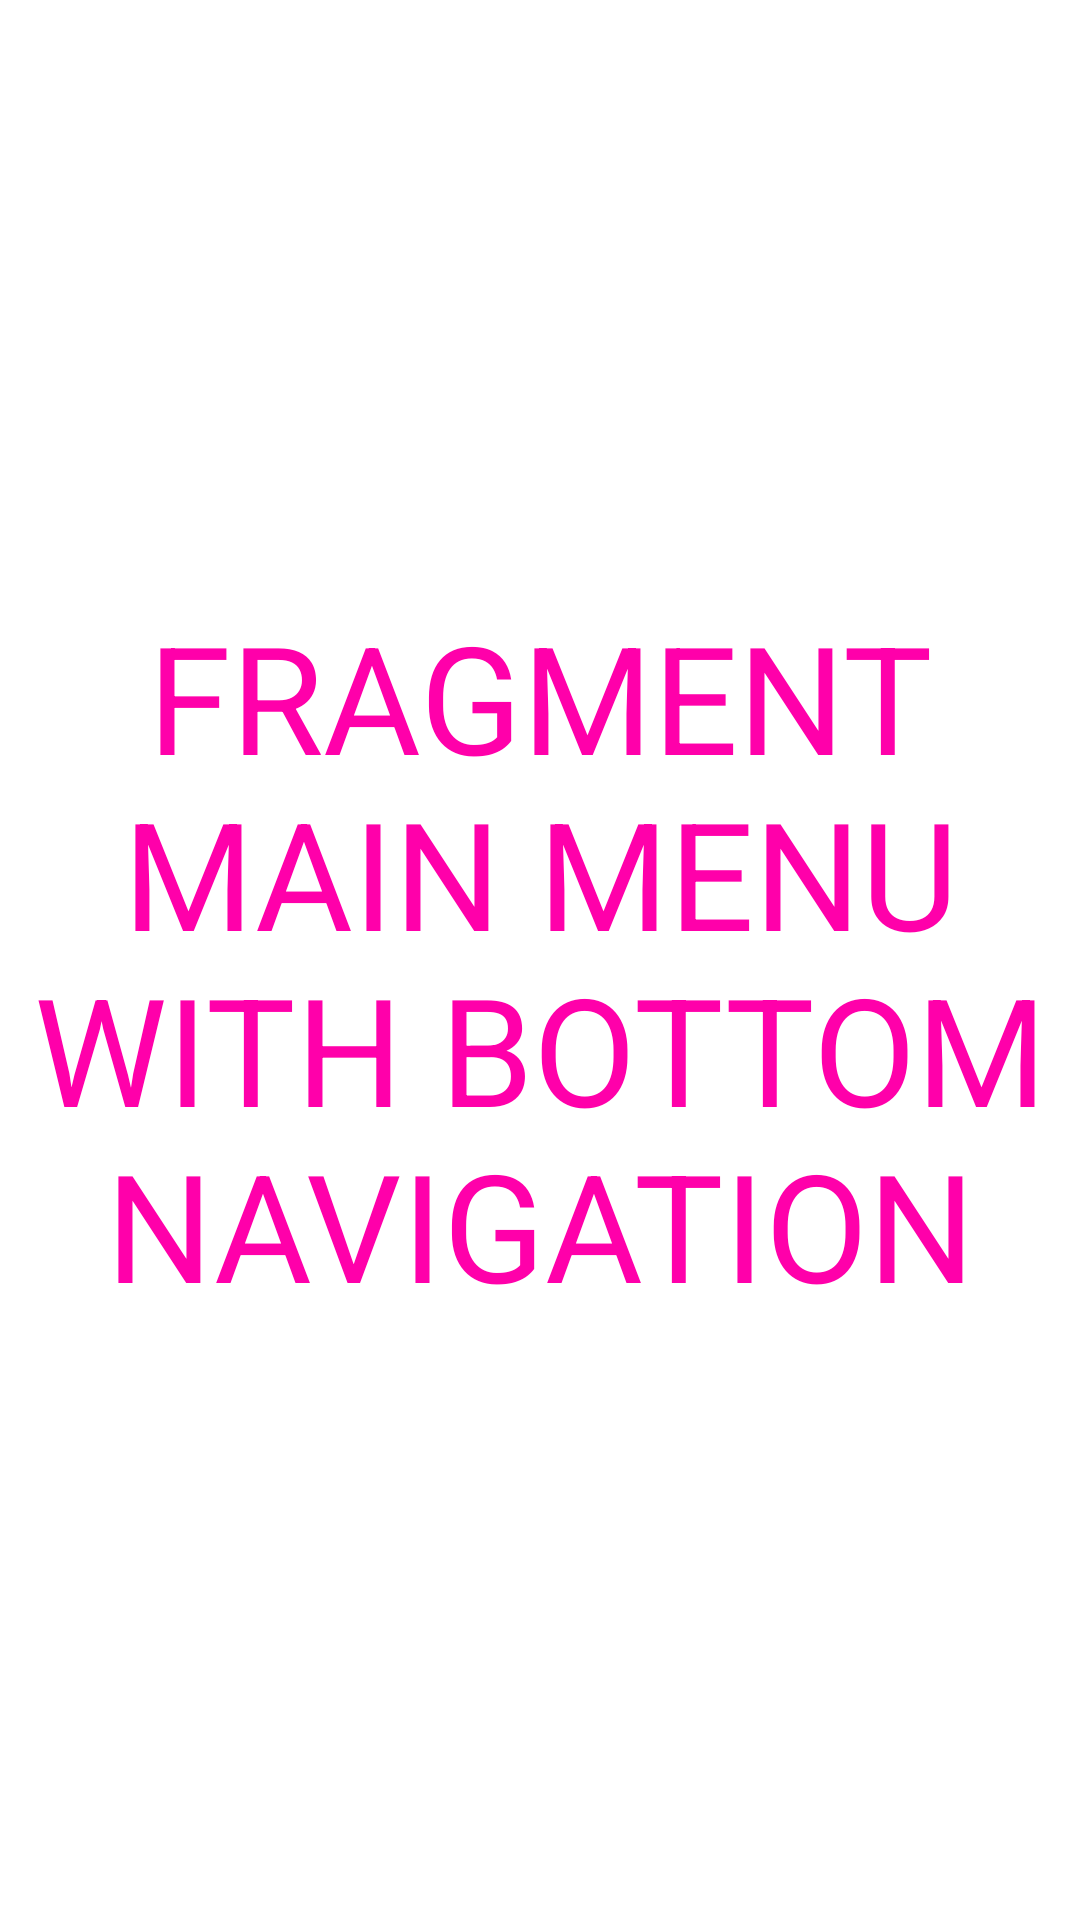

The Android layout XML behind this screen, and the referenced resources:
<!-- AndroidManifest.xml: application theme Theme.ModellingInfo -->
<!-- res/layout/fragment_main_menu_nav.xml -->
<?xml version="1.0" encoding="utf-8"?>
<FrameLayout xmlns:android="http://schemas.android.com/apk/res/android"
    xmlns:tools="http://schemas.android.com/tools"
    android:layout_width="match_parent"
    android:layout_height="match_parent"
    tools:context=".main_menu.article.ArticleFragment">

    <TextView
        android:gravity="center"
        android:layout_width="match_parent"
        android:layout_height="match_parent"
        android:textSize="50sp"
        android:textColor="#FF00AA"
        android:text="FRAGMENT MAIN MENU WITH BOTTOM NAVIGATION" />

</FrameLayout>
<!-- resources referenced by this layout -->
<resources>
  <style name="Theme.ModellingInfo" parent="Theme.MaterialComponents.DayNight.NoActionBar">
          
          <item name="colorPrimary">@color/primary</item>
          <item name="colorPrimaryVariant">@color/secondary</item>
          <item name="colorOnPrimary">@color/white</item>
          
          <item name="colorSecondary">@color/primary</item>
          <item name="colorSecondaryVariant">@color/teal_700</item>
          <item name="colorOnSecondary">@color/black</item>
          
          <item name="android:statusBarColor" tools:targetApi="l">?attr/colorPrimaryVariant</item>
      </style>
  <color name="primary">#1F6DF6</color>
  <color name="secondary">#43ACFF</color>
  <color name="white">#FFFFFFFF</color>
  <color name="teal_700">#FF018786</color>
  <color name="black">#FF000000</color>
</resources>
